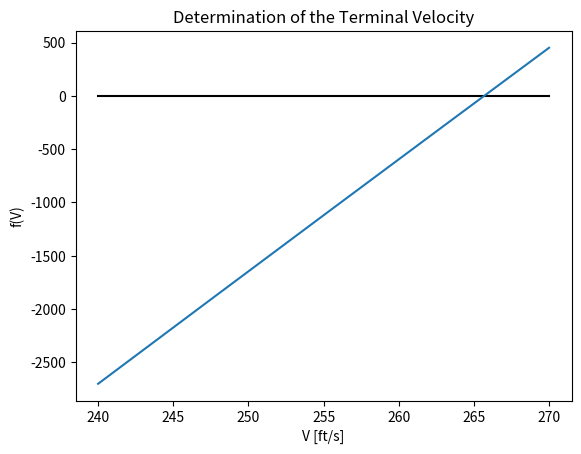

Source code (Python):
from scipy.optimize import fsolve
from numpy import cosh, log
import matplotlib.pyplot as plt
import numpy as np


# The function whose zeros we want to find
def numeric(V):
    return V**2/32.2*log(cosh(32.2*116/V))-29300.0


# Determine the terminal solution from the analytic expansion
def analytic(t, s, g=32.2):
    """
    g is given in ft/s^2, t in s and s in ft.
    """
    delta = np.sqrt(t**2 - 4*log(2)*s/g)
    return (t-delta)/(2*log(2)/g), (t+delta)/(2*log(2)/g)


if __name__ == "__main__":
    # Take as initial guess the average velocity
    initial_guess = 253.
    print(f"Terminal velocity (from numerical solution)  : {fsolve(numeric, initial_guess)[0]} ft/s")
    print(f"Terminal velocity (from analytic expansion) 1: {analytic(116., 29300)[0]} ft/s")
    print(f"Terminal velocity (from analytic expansion) 2: {analytic(116., 29300)[1]} ft/s")
    # Determine a value for k
    k = 32.2*261.2/265.69**2
    print(f"k={k} pounds / ft")
    
    # Check the terminal velocity also graphically
    values = np.linspace(240., 270., 1000)
    evals = [numeric(val) for val in values]
    plt.plot(values, np.zeros(len(evals)), color="black")
    plt.plot(values, evals)
    plt.title("Determination of the Terminal Velocity")
    plt.xlabel("V [ft/s]")
    plt.ylabel("f(V)")
    plt.show()
